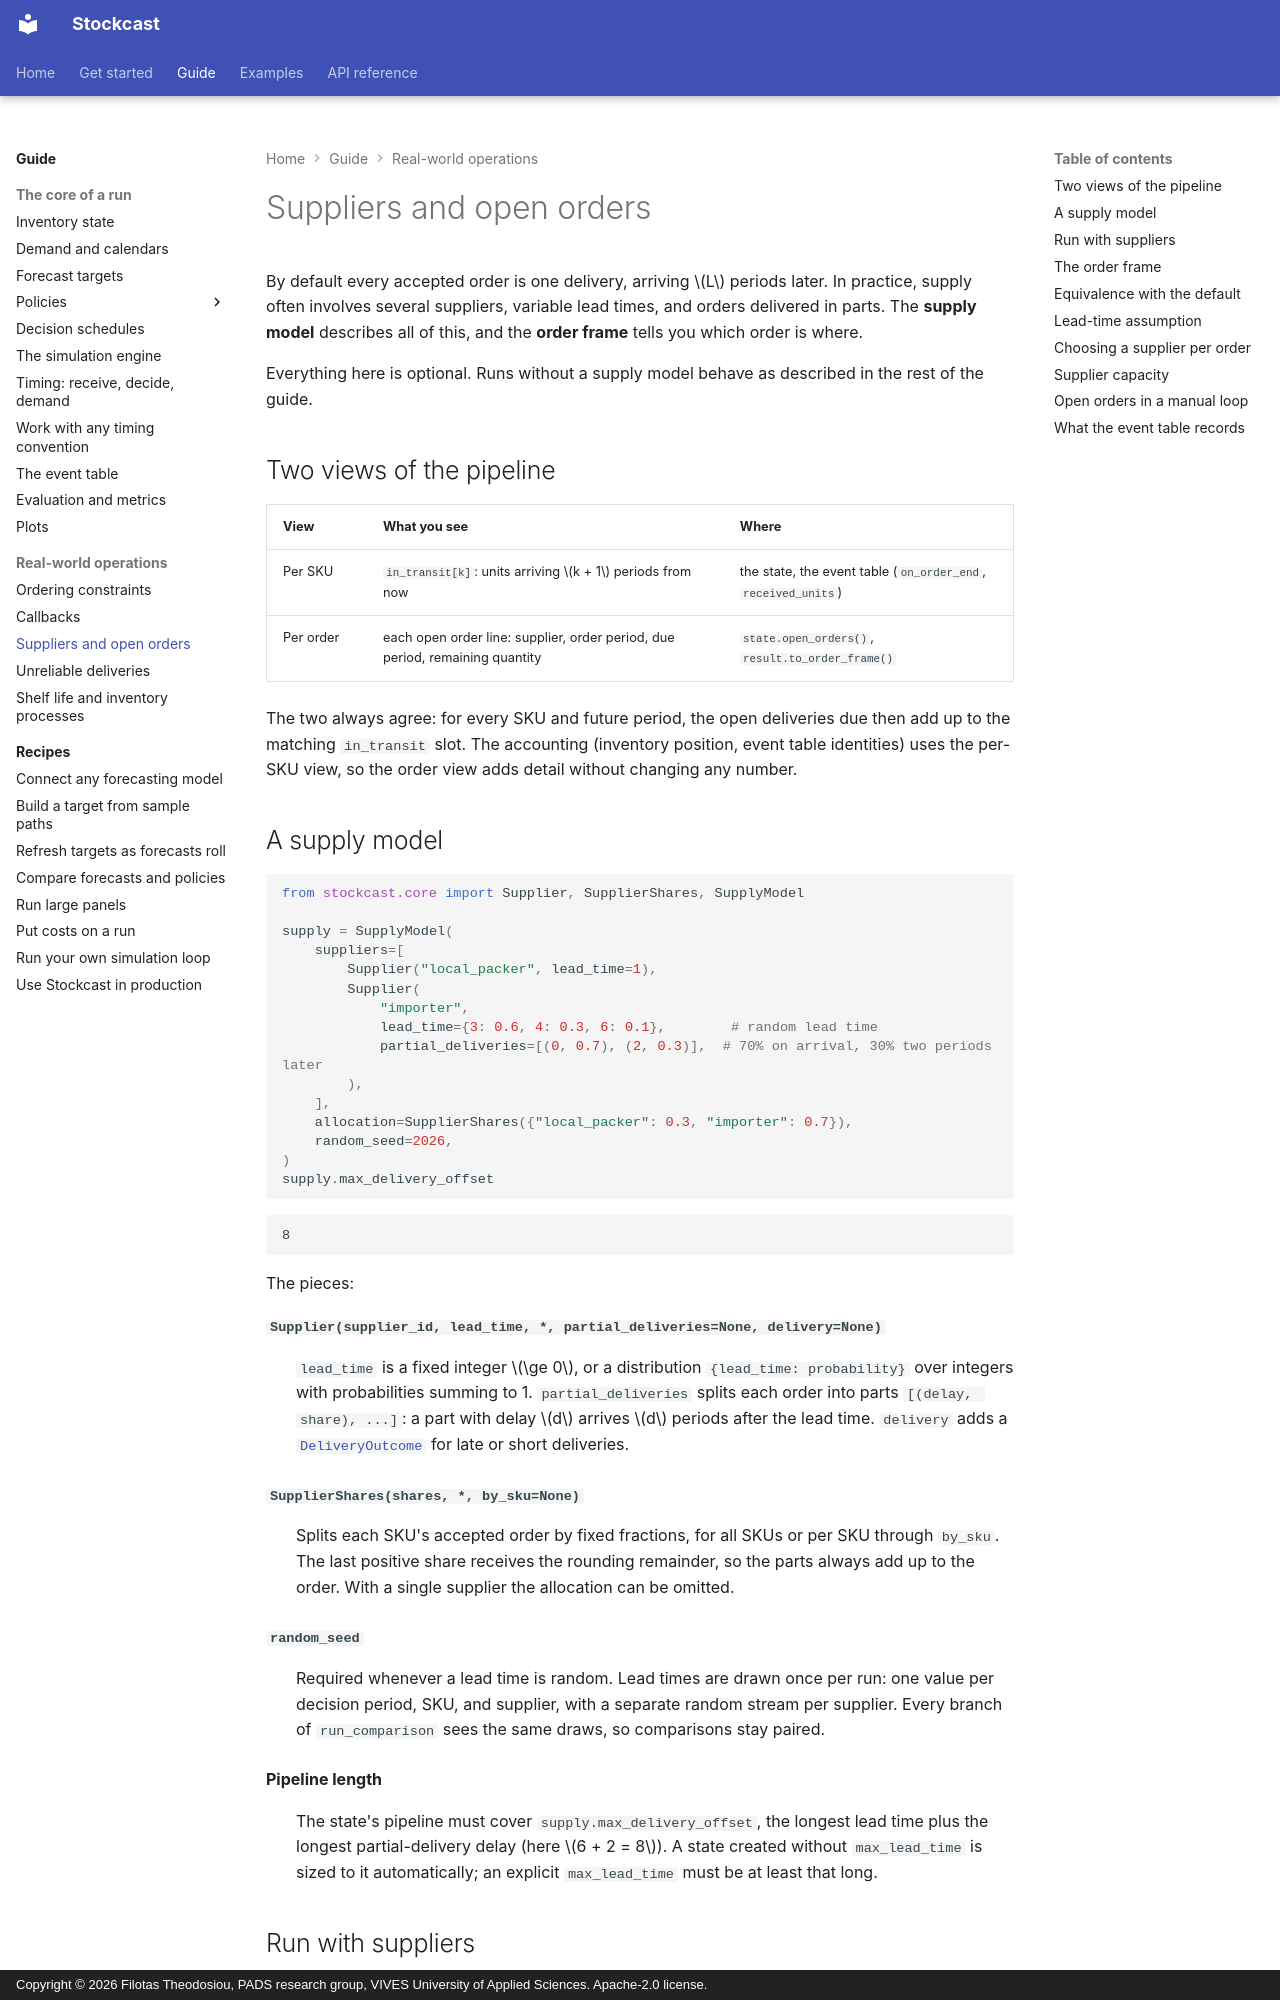

repository: FilTheo/stockcast · page: user-guide/suppliers/index.html · generator: mkdocs · copyright: Copyright © 2026 Filotas Theodosiou, PADS research group, VIVES University of Applied Sciences. Apache-2.0 license.

# Suppliers and open orders

By default every accepted order is one delivery, arriving $L$ periods later.
In practice, supply often involves several suppliers, variable lead times, and
orders delivered in parts. The **supply model** describes all of this, and the
**order frame** tells you which order is where.

Everything here is optional. Runs without a supply model behave as
described in the rest of the guide.

## Two views of the pipeline

| View | What you see | Where |
|---|---|---|
| Per SKU | `in_transit[k]`: units arriving $k + 1$ periods from now | the state, the event table (`on_order_end`, `received_units`) |
| Per order | each open order line: supplier, order period, due period, remaining quantity | `state.open_orders()`, `result.to_order_frame()` |

The two always agree: for every SKU and future period, the open deliveries due
then add up to the matching `in_transit` slot. The accounting (inventory
position, event table identities) uses the per-SKU view, so the order view adds
detail without changing any number.

## A supply model

```python
from stockcast.core import Supplier, SupplierShares, SupplyModel

supply = SupplyModel(
    suppliers=[
        Supplier("local_packer", lead_time=1),
        Supplier(
            "importer",
            lead_time={3: 0.6, 4: 0.3, 6: 0.1},        # random lead time
            partial_deliveries=[(0, 0.7), (2, 0.3)],  # 70% on arrival, 30% two periods later
        ),
    ],
    allocation=SupplierShares({"local_packer": 0.3, "importer": 0.7}),
    random_seed=2026,
)
supply.max_delivery_offset
```

```text
8
```

The pieces:

**`Supplier(supplier_id, lead_time, *, partial_deliveries=None, delivery=None)`**

:   `lead_time` is a fixed integer $\ge 0$, or a distribution
    `{lead_time: probability}` over integers with probabilities summing to 1.
    `partial_deliveries` splits each order into parts
    `[(delay, share), ...]`: a part with delay $d$ arrives $d$ periods after
    the lead time. `delivery` adds a
    [`DeliveryOutcome`](unreliable-deliveries.md) for late or short deliveries.

**`SupplierShares(shares, *, by_sku=None)`**

:   Splits each SKU's accepted order by fixed fractions, for all SKUs or per
    SKU through `by_sku`. The last positive share receives the rounding
    remainder, so the parts always add up to the order. With a single
    supplier the allocation can be omitted.

**`random_seed`**

:   Required whenever a lead time is random. Lead times are drawn once per
    run: one value per decision period, SKU, and supplier, with a separate
    random stream per supplier. Every branch of `run_comparison` sees the same
    draws, so comparisons stay paired.

**Pipeline length**

:   The state's pipeline must cover `supply.max_delivery_offset`, the longest
    lead time plus the longest partial-delivery delay (here $6 + 2 = 8$). A
    state created without `max_lead_time` is sized to it automatically; an
    explicit `max_lead_time` must be at least that long.
